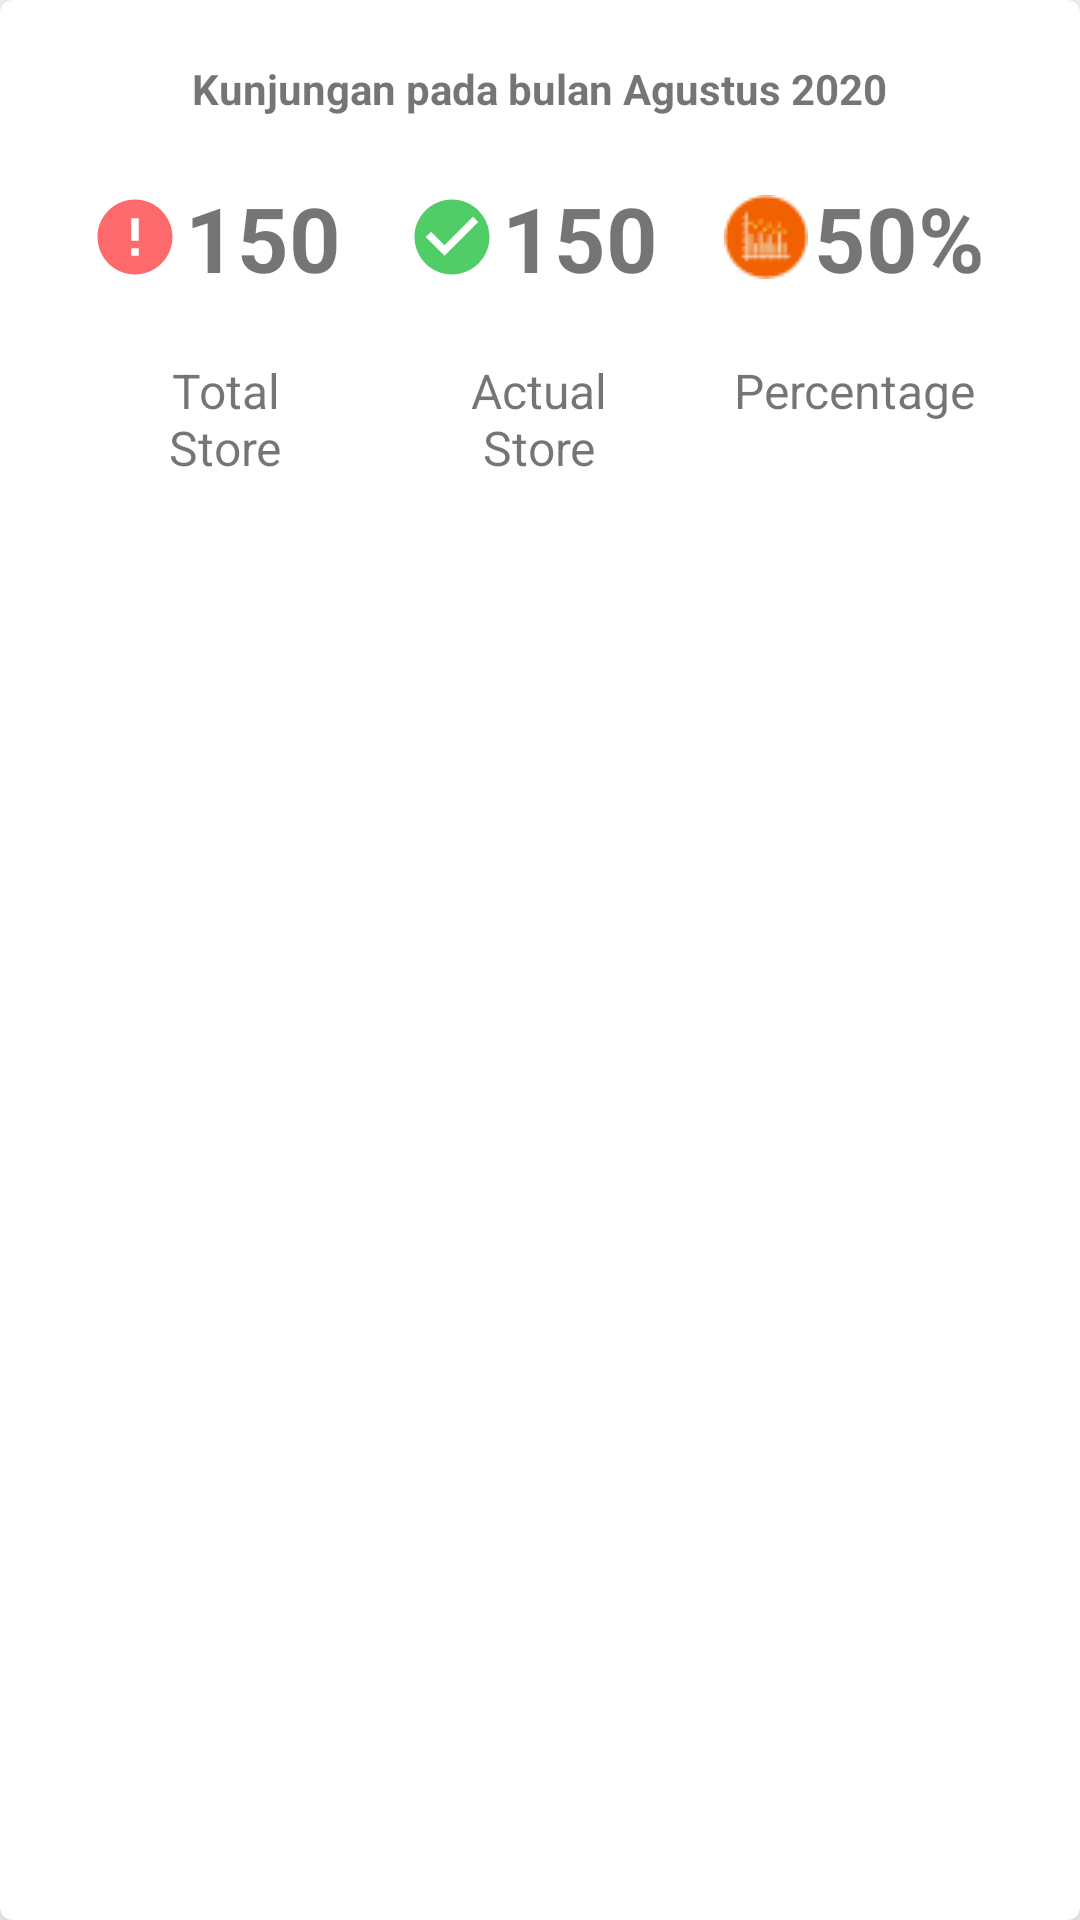

Layout XML and referenced resources for this Android screen:
<!-- AndroidManifest.xml: application theme Theme.VisitStore -->
<!-- res/layout/card_kunjungan.xml -->
<?xml version="1.0" encoding="utf-8"?>
<com.google.android.material.card.MaterialCardView xmlns:android="http://schemas.android.com/apk/res/android"
    xmlns:app="http://schemas.android.com/apk/res-auto"
    android:layout_width="match_parent"
    android:layout_height="wrap_content"
    android:layout_margin="5dp"
    android:elevation="10dp"
    android:paddingHorizontal="10dp"
    app:cardElevation="10dp">

    <LinearLayout
        android:layout_width="match_parent"
        android:layout_height="wrap_content"
        android:layout_marginVertical="20dp"
        android:orientation="vertical">

        <TextView
            android:layout_width="wrap_content"
            android:layout_height="wrap_content"
            android:layout_gravity="center"
            android:text="Kunjungan pada bulan Agustus 2020"
            android:textStyle="bold" />

        <LinearLayout
            android:layout_width="match_parent"
            android:layout_height="wrap_content"
            android:layout_marginHorizontal="10dp"
            android:paddingHorizontal="10dp"
            android:orientation="horizontal">

            <TextView
                android:layout_width="wrap_content"
                android:layout_height="wrap_content"
                android:layout_marginVertical="20dp"
                android:layout_weight="1"
                android:text="@string/_150"
                android:textSize="30sp"
                android:gravity="center"
                android:layout_marginHorizontal="10dp"
                android:textStyle="bold"
                app:drawableStartCompat="@drawable/ic_total_store" />

            <TextView
                android:layout_width="wrap_content"
                android:layout_height="wrap_content"
                android:layout_marginVertical="20dp"
                android:layout_weight="1"
                android:text="@string/_150"
                android:gravity="center"
                android:layout_marginHorizontal="10dp"
                android:textSize="30sp"
                android:textStyle="bold"
                app:drawableStartCompat="@drawable/ic_actual_store" />

            <TextView
                android:layout_width="wrap_content"
                android:layout_height="wrap_content"
                android:layout_marginVertical="20dp"
                android:layout_weight="1"
                android:gravity="center"
                android:layout_marginHorizontal="10dp"
                android:text="@string/_50"
                android:textSize="30sp"
                android:textStyle="bold"
                app:drawableStartCompat="@drawable/ic_percentage" />

        </LinearLayout>

        <LinearLayout
            android:layout_width="match_parent"
            android:layout_height="wrap_content"
            android:layout_marginHorizontal="10dp"
            android:orientation="horizontal"
            android:paddingHorizontal="10dp">

            <TextView
                android:layout_width="wrap_content"
                android:layout_height="wrap_content"
                android:layout_marginHorizontal="16dp"
                android:layout_weight="1"
                android:gravity="center"
                android:paddingHorizontal="10dp"
                android:text="@string/total_store"
                android:textSize="16sp" />

            <TextView
                android:layout_width="wrap_content"
                android:layout_height="wrap_content"
                android:layout_marginHorizontal="16dp"
                android:layout_weight="1"
                android:gravity="center"
                android:text="@string/actual_store"
                android:textSize="16sp" />

            <TextView
                android:layout_width="wrap_content"
                android:layout_height="wrap_content"
                android:layout_marginHorizontal="15dp"
                android:gravity="center"
                android:text="@string/percentage"
                android:textSize="16sp" />

        </LinearLayout>

    </LinearLayout>

</com.google.android.material.card.MaterialCardView>
<!-- resources referenced by this layout -->
<resources>
  <!-- drawable ic_actual_store (drawable) -->
  <vector android:height="30dp" android:tint="#50CD66"
      android:viewportHeight="24" android:viewportWidth="24"
      android:width="30dp" xmlns:android="http://schemas.android.com/apk/res/android">
      <path android:fillColor="@android:color/white" android:pathData="M12,2C6.48,2 2,6.48 2,12s4.48,10 10,10 10,-4.48 10,-10S17.52,2 12,2zM10,17l-5,-5 1.41,-1.41L10,14.17l7.59,-7.59L19,8l-9,9z"/>
  </vector>
  <!-- drawable ic_percentage: png bitmap (drawable, 949 bytes) -->
  <!-- drawable ic_total_store (drawable) -->
  <vector android:height="30dp" android:tint="#FD6A6B"
      android:viewportHeight="24" android:viewportWidth="24"
      android:width="30dp" xmlns:android="http://schemas.android.com/apk/res/android">
      <path android:fillColor="@android:color/white" android:pathData="M12,2C6.48,2 2,6.48 2,12s4.48,10 10,10 10,-4.48 10,-10S17.52,2 12,2zM13,17h-2v-2h2v2zM13,13h-2L11,7h2v6z"/>
  </vector>
  <string name="_150">150</string>
  <string name="_50">50%</string>
  <string name="actual_store">Actual Store</string>
  <string name="percentage">Percentage</string>
  <string name="total_store">Total Store</string>
  <style name="Theme.VisitStore" parent="Theme.MaterialComponents.DayNight.NoActionBar">
          
          <item name="colorPrimary">@color/blue</item>
          <item name="colorPrimaryVariant">@color/blue</item>
          <item name="colorOnPrimary">@color/white</item>
          
          <item name="colorSecondary">@color/teal_200</item>
          <item name="colorSecondaryVariant">@color/teal_700</item>
          <item name="colorOnSecondary">@color/black</item>
          
          <item name="android:statusBarColor">?attr/colorPrimaryVariant</item>
          
      </style>
  <color name="blue">#005EEF</color>
  <color name="white">#FFFFFFFF</color>
  <color name="teal_200">#FF03DAC5</color>
  <color name="teal_700">#FF018786</color>
  <color name="black">#FF000000</color>
</resources>
